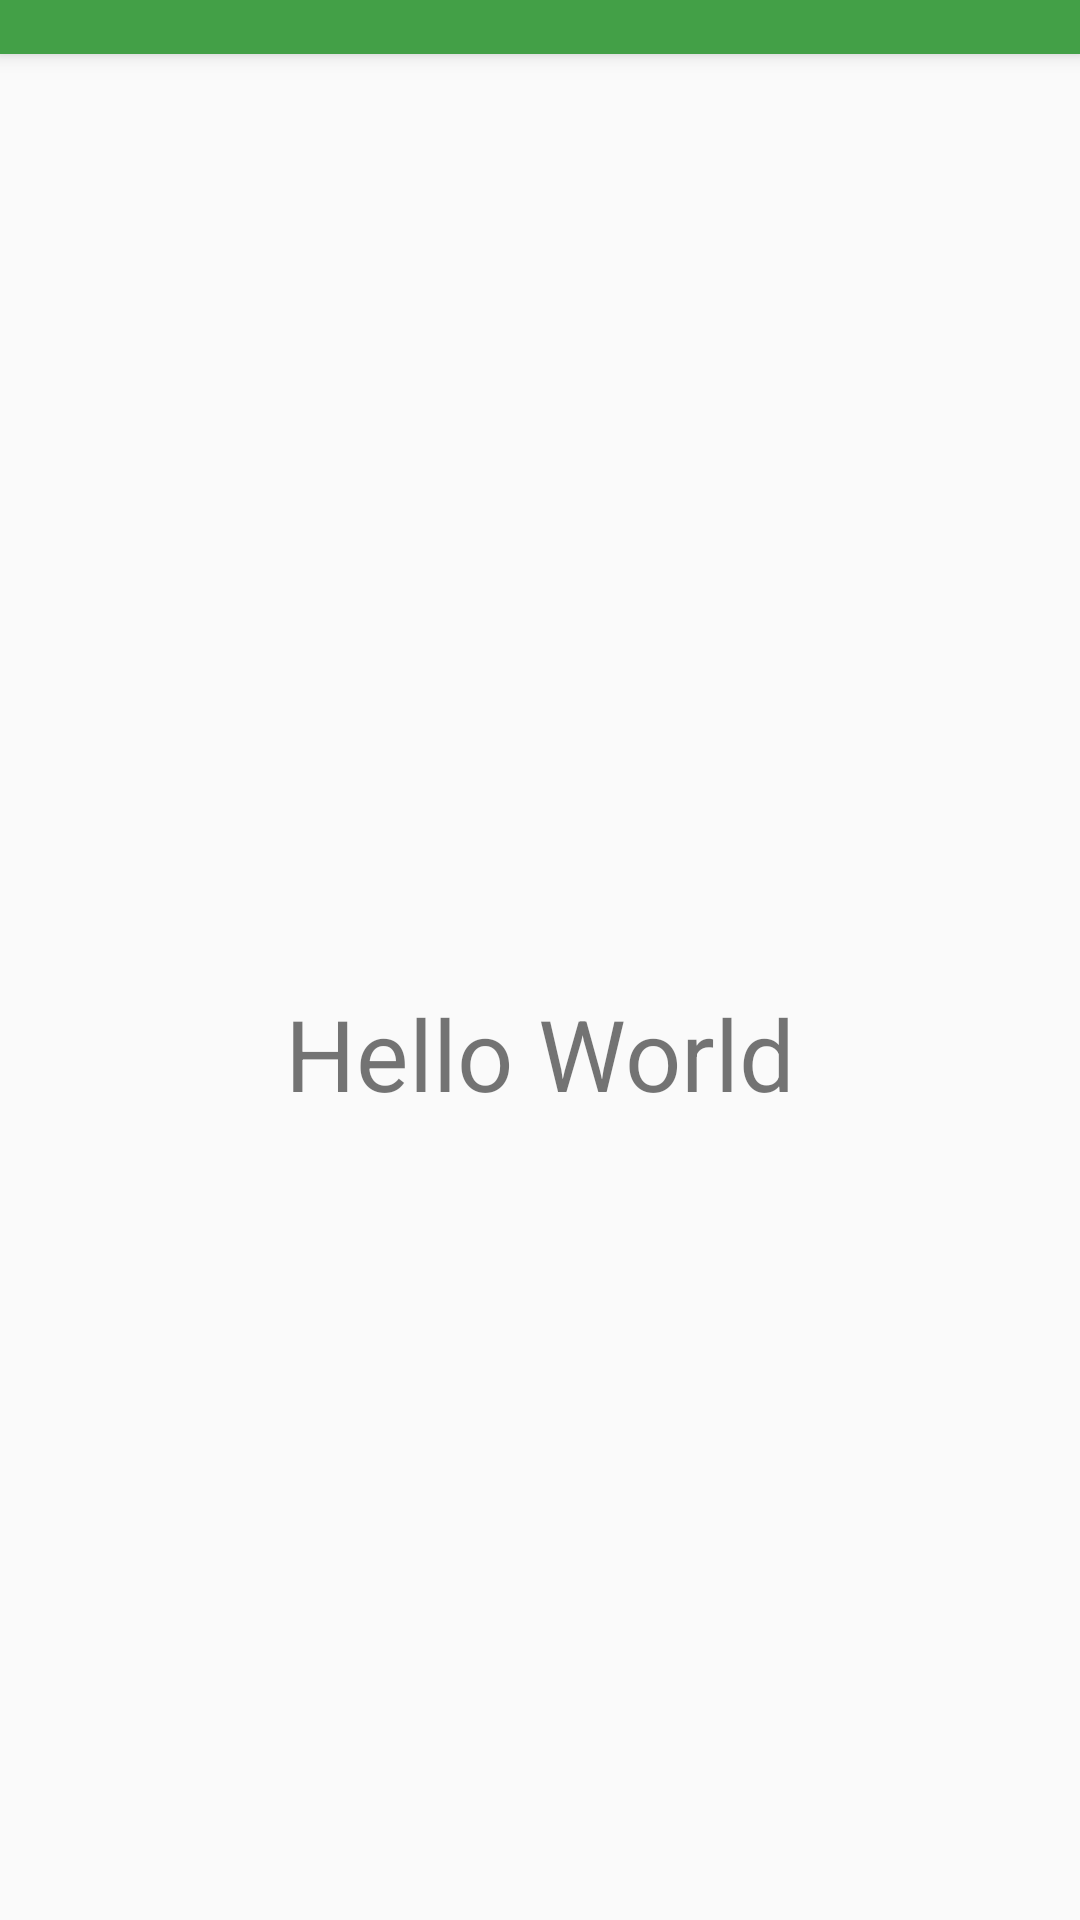

Here is an Android app screen rendered from its layout file. Give the layout XML and the strings, colors and styles it references.
<!-- AndroidManifest.xml: application theme AppTheme -->
<!-- res/layout/activity_result.xml -->
<?xml version="1.0" encoding="utf-8"?>

<android.support.design.widget.CoordinatorLayout xmlns:android="http://schemas.android.com/apk/res/android"
    xmlns:app="http://schemas.android.com/apk/res-auto"
    xmlns:tools="http://schemas.android.com/tools"
    android:layout_width="match_parent"
    android:layout_height="match_parent"
    tools:context=".Result">

    <android.support.design.widget.AppBarLayout
        android:layout_width="match_parent"
        android:layout_height="wrap_content"
        >

        <android.support.v7.widget.Toolbar
            android:id="@+id/toolbar"
            android:layout_width="match_parent"
            android:layout_height="18dp"
            android:background="?attr/colorPrimary"
            />

    </android.support.design.widget.AppBarLayout>

    <include layout="@layout/content_result" />

</android.support.design.widget.CoordinatorLayout>
<!-- res/layout/content_result.xml (included above) -->
<?xml version="1.0" encoding="utf-8"?>

<android.support.constraint.ConstraintLayout xmlns:android="http://schemas.android.com/apk/res/android"
    xmlns:app="http://schemas.android.com/apk/res-auto"
    xmlns:tools="http://schemas.android.com/tools"
    android:layout_width="match_parent"
    android:layout_height="match_parent"
    app:layout_behavior="@string/appbar_scrolling_view_behavior"
    tools:context=".Result"
    tools:showIn="@layout/activity_result">

    <ImageView
        android:layout_width="match_parent"
        android:layout_height="wrap_content"
        android:adjustViewBounds="true"
        android:src="@drawable/ic_launcher_background"
        app:layout_constraintEnd_toEndOf="parent"
        app:layout_constraintStart_toStartOf="parent"
        app:layout_constraintTop_toTopOf="parent"
        app:layout_constraintBottom_toBottomOf="parent"
        android:id="@+id/image"

        />

    <TextView
        android:layout_width="wrap_content"
        android:layout_height="wrap_content"
        android:text="Hello World"
        android:id="@+id/label"
        android:textSize="16pt"
        app:layout_constraintStart_toStartOf="@id/image"
        app:layout_constraintEnd_toEndOf="@id/image"
        app:layout_constraintTop_toBottomOf="@id/image"

        />

</android.support.constraint.ConstraintLayout>
<!-- resources referenced by this layout -->
<resources>
  <style name="AppTheme" parent="Theme.AppCompat.Light.DarkActionBar">
          
          <item name="colorPrimary">@color/colorPrimary</item>
          <item name="colorPrimaryDark">@color/colorPrimaryDark</item>
          <item name="colorSecondary">@color/colorSecondary</item>
      </style>
  <color name="colorPrimary">#43a047</color>
  <color name="colorPrimaryDark">#00701a</color>
  <color name="colorSecondary">#76d275</color>
</resources>
